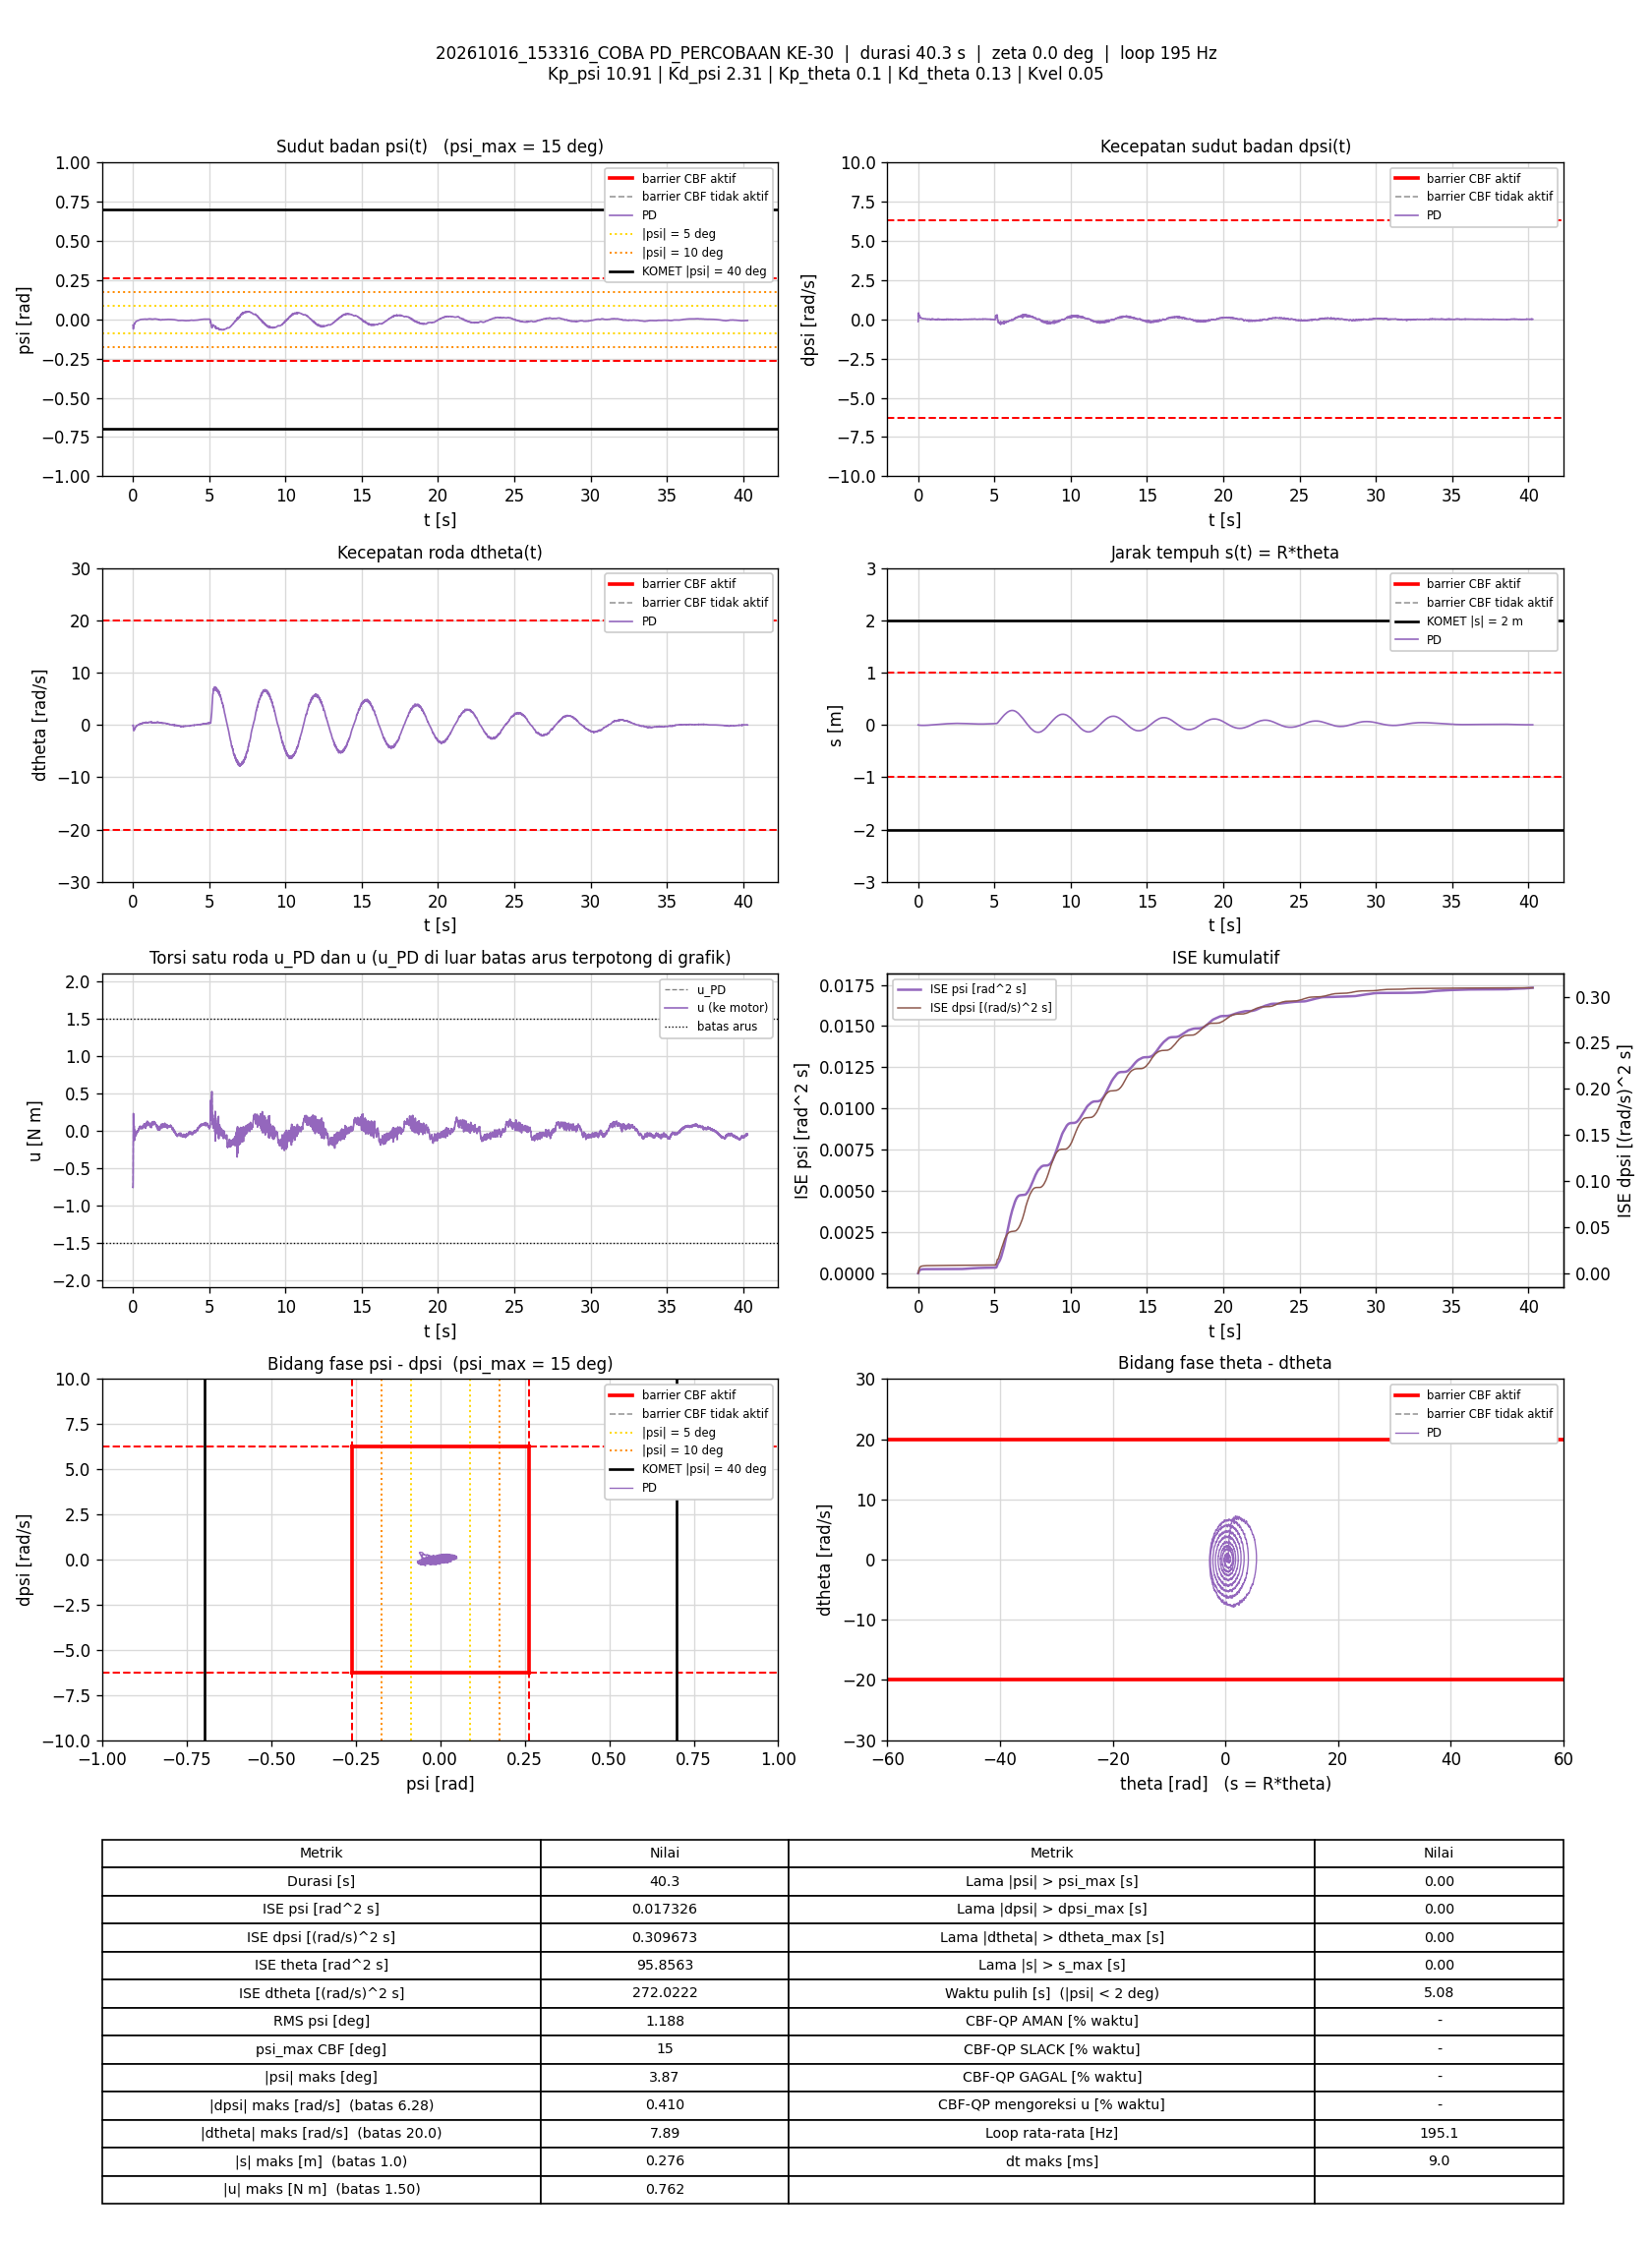

Values plotted in this chart, from the file beside it:
t_s, theta_rad, dtheta_rad_s, psi_rad, dpsi_rad_s, error_theta, error_dtheta, error_psi, error_dpsi, u_PD_Nm, u_Nm, status_cbf, dorong_N, ISE_theta, ISE_dtheta, ISE_psi, ISE_dpsi, Kp_psi, Kd_psi, Kp_theta, Kd_theta, Kvel, Alpha_1, Alpha_2
0.00576, -0.02568, -0.1237, -0.03754, -0.1444, 0.02568, 0.1237, 0.03754, 0.1444, -0.7617, -0.7617, -, 0, 3.7983578e-06, 8.8177397e-05, 8.1159754e-06, 0.00012, 10.91, 2.31, 0.1, 0.13, 0.05, 54.73, 44.85
0.01087, -0.02731, -0.1329, -0.03888, -0.1377, 0.02731, 0.1329, 0.03888, 0.1377, -0.7623, -0.7623, -, 0, 7.6090082e-06, 0.0001784, 1.5838885e-05, 0.0002169, 10.91, 2.31, 0.1, 0.13, 0.05, 54.73, 44.85
0.01572, -0.03627, -0.07528, -0.04717, -0.05217, 0.03627, 0.07528, 0.04717, 0.05217, -0.6485, -0.6485, -, 0, 1.3987996e-05, 0.0002059, 2.6627253e-05, 0.0002301, 10.91, 2.31, 0.1, 0.13, 0.05, 54.73, 44.85
0.02072, -0.04917, -0.05822, -0.05508, 0.1602, 0.04917, 0.05822, 0.05508, -0.1602, -0.2433, -0.2433, -, 0, 2.607241e-05, 0.0002228, 4.1793162e-05, 0.0003584, 10.91, 2.31, 0.1, 0.13, 0.05, 54.73, 44.85
0.02671, -0.06353, -0.09377, -0.06177, 0.3878, 0.06353, 0.09377, 0.06177, -0.3878, 0.2032, 0.2032, -, 0, 5.0281253e-05, 0.0002756, 6.4681676e-05, 0.00126, 10.91, 2.31, 0.1, 0.13, 0.05, 54.73, 44.85
0.03171, -0.07464, -0.4831, -0.05965, 0.4103, 0.07464, 0.4831, 0.05965, -0.4103, 0.2267, 0.2267, -, 0, 7.8139534e-05, 0.001442, 8.24756e-05, 0.002102, 10.91, 2.31, 0.1, 0.13, 0.05, 54.73, 44.85
0.03772, -0.0799, -0.7952, -0.05264, 0.3908, 0.0799, 0.7952, 0.05264, -0.3908, 0.2172, 0.2172, -, 0, 0.0001165, 0.00524, 9.9116646e-05, 0.003019, 10.91, 2.31, 0.1, 0.13, 0.05, 54.73, 44.85
0.04272, -0.08469, -1.045, -0.04708, 0.2653, 0.08469, 1.045, 0.04708, -0.2653, -0.0451, -0.0451, -, 0, 0.0001523, 0.0107, 0.0001102, 0.003371, 10.91, 2.31, 0.1, 0.13, 0.05, 54.73, 44.85
0.04871, -0.08675, -1.073, -0.04262, 0.236, 0.08675, 1.073, 0.04262, -0.236, -0.06794, -0.06794, -, 0, 0.0001974, 0.0176, 0.0001211, 0.003705, 10.91, 2.31, 0.1, 0.13, 0.05, 54.73, 44.85
0.05375, -0.09268, -1.082, -0.04174, 0.2123, 0.09268, 1.082, 0.04174, -0.2123, -0.1149, -0.1149, -, 0, 0.0002407, 0.0235, 0.0001299, 0.003932, 10.91, 2.31, 0.1, 0.13, 0.05, 54.73, 44.85
0.05877, -0.1003, -1.111, -0.04137, 0.2126, 0.1003, 1.111, 0.04137, -0.2126, -0.1148, -0.1148, -, 0, 0.0002912, 0.0297, 0.0001384, 0.004159, 10.91, 2.31, 0.1, 0.13, 0.05, 54.73, 44.85
0.06371, -0.1063, -1.082, -0.04103, 0.229, 0.1063, 1.082, 0.04103, -0.229, -0.06999, -0.06999, -, 0, 0.000347, 0.03548, 0.0001468, 0.004418, 10.91, 2.31, 0.1, 0.13, 0.05, 54.73, 44.85
0.06871, -0.1112, -1.032, -0.04012, 0.2541, 0.1112, 1.032, 0.04012, -0.2541, 0.004005, 0.004005, -, 0, 0.0004088, 0.04081, 0.0001548, 0.004741, 10.91, 2.31, 0.1, 0.13, 0.05, 54.73, 44.85
0.07375, -0.1166, -1.02, -0.03899, 0.2701, 0.1166, 1.02, 0.03899, -0.2701, 0.05435, 0.05435, -, 0, 0.0004773, 0.04605, 0.0001625, 0.005109, 10.91, 2.31, 0.1, 0.13, 0.05, 54.73, 44.85
0.07879, -0.1208, -1.024, -0.03675, 0.264, 0.1208, 1.024, 0.03675, -0.264, 0.06367, 0.06367, -, 0, 0.0005508, 0.05134, 0.0001693, 0.00546, 10.91, 2.31, 0.1, 0.13, 0.05, 54.73, 44.85
0.08387, -0.1229, -1.015, -0.03356, 0.2284, 0.1229, 1.015, 0.03356, -0.2284, 0.01726, 0.01726, -, 0, 0.0006276, 0.05657, 0.000175, 0.005725, 10.91, 2.31, 0.1, 0.13, 0.05, 54.73, 44.85
0.08873, -0.1251, -1.031, -0.03031, 0.1781, 0.1251, 1.031, 0.03031, -0.1781, -0.06583, -0.06583, -, 0, 0.0007037, 0.06174, 0.0001795, 0.005879, 10.91, 2.31, 0.1, 0.13, 0.05, 54.73, 44.85
0.09372, -0.1277, -1.01, -0.02827, 0.1466, 0.1277, 1.01, 0.02827, -0.1466, -0.1139, -0.1139, -, 0, 0.000785, 0.06682, 0.0001835, 0.005986, 10.91, 2.31, 0.1, 0.13, 0.05, 54.73, 44.85
0.09972, -0.1311, -0.9426, -0.02794, 0.1334, 0.1311, 0.9426, 0.02794, -0.1334, -0.1323, -0.1323, -, 0, 0.0008881, 0.07215, 0.0001881, 0.006093, 10.91, 2.31, 0.1, 0.13, 0.05, 54.73, 44.85
0.1048, -0.1348, -0.8436, -0.0283, 0.1341, 0.1348, 0.8436, 0.0283, -0.1341, -0.1221, -0.1221, -, 0, 0.0009806, 0.07577, 0.0001922, 0.006184, 10.91, 2.31, 0.1, 0.13, 0.05, 54.73, 44.85
0.1097, -0.1403, -0.7979, -0.02899, 0.1545, 0.1403, 0.7979, 0.02899, -0.1545, -0.0772, -0.0772, -, 0, 0.001077, 0.0789, 0.0001963, 0.006302, 10.91, 2.31, 0.1, 0.13, 0.05, 54.73, 44.85
0.1147, -0.1446, -0.739, -0.02924, 0.1854, 0.1446, 0.739, 0.02924, -0.1854, -0.001251, -0.001251, -, 0, 0.001182, 0.08163, 0.0002006, 0.006474, 10.91, 2.31, 0.1, 0.13, 0.05, 54.73, 44.85
0.1198, -0.1481, -0.7148, -0.02867, 0.1858, 0.1481, 0.7148, 0.02867, -0.1858, 0.008634, 0.008634, -, 0, 0.001294, 0.08424, 0.0002048, 0.006649, 10.91, 2.31, 0.1, 0.13, 0.05, 54.73, 44.85
0.1247, -0.1503, -0.7212, -0.02653, 0.1739, 0.1503, 0.7212, 0.02653, -0.1739, 0.003514, 0.003514, -, 0, 0.001405, 0.08679, 0.0002083, 0.006798, 10.91, 2.31, 0.1, 0.13, 0.05, 54.73, 44.85
0.1307, -0.1521, -0.7238, -0.02435, 0.1513, 0.1521, 0.7238, 0.02435, -0.1513, -0.02547, -0.02547, -, 0, 0.001542, 0.08991, 0.0002118, 0.006934, 10.91, 2.31, 0.1, 0.13, 0.05, 54.73, 44.85
0.1357, -0.1534, -0.6751, -0.02242, 0.124, 0.1534, 0.6751, 0.02242, -0.124, -0.0613, -0.0613, -, 0, 0.001661, 0.0922, 0.0002143, 0.007012, 10.91, 2.31, 0.1, 0.13, 0.05, 54.73, 44.85
0.1427, -0.1545, -0.6313, -0.0211, 0.1148, 0.1545, 0.6313, 0.0211, -0.1148, -0.06254, -0.06254, -, 0, 0.001828, 0.09499, 0.0002174, 0.007104, 10.91, 2.31, 0.1, 0.13, 0.05, 54.73, 44.85
0.1477, -0.1572, -0.5722, -0.02039, 0.09905, 0.1572, 0.5722, 0.02039, -0.09905, -0.08372, -0.08372, -, 0, 0.001952, 0.09663, 0.0002195, 0.007153, 10.91, 2.31, 0.1, 0.13, 0.05, 54.73, 44.85
0.1527, -0.1597, -0.5626, -0.01995, 0.09932, 0.1597, 0.5626, 0.01995, -0.09932, -0.07732, -0.07732, -, 0, 0.00208, 0.09822, 0.0002215, 0.007202, 10.91, 2.31, 0.1, 0.13, 0.05, 54.73, 44.85
0.1579, -0.1616, -0.496, -0.0199, 0.1048, 0.1616, 0.496, 0.0199, -0.1048, -0.05572, -0.05572, -, 0, 0.002214, 0.09948, 0.0002235, 0.007259, 10.91, 2.31, 0.1, 0.13, 0.05, 54.73, 44.85
0.1627, -0.1642, -0.4767, -0.01981, 0.1082, 0.1642, 0.4767, 0.01981, -0.1082, -0.04453, -0.04453, -, 0, 0.002345, 0.1006, 0.0002255, 0.007316, 10.91, 2.31, 0.1, 0.13, 0.05, 54.73, 44.85
0.1677, -0.1659, -0.4367, -0.01947, 0.1153, 0.1659, 0.4367, 0.01947, -0.1153, -0.0194, -0.0194, -, 0, 0.002482, 0.1015, 0.0002273, 0.007382, 10.91, 2.31, 0.1, 0.13, 0.05, 54.73, 44.85
0.1727, -0.1684, -0.4498, -0.01898, 0.1106, 0.1684, 0.4498, 0.01898, -0.1106, -0.02677, -0.02677, -, 0, 0.002624, 0.1026, 0.0002291, 0.007443, 10.91, 2.31, 0.1, 0.13, 0.05, 54.73, 44.85
0.1777, -0.1697, -0.4332, -0.018, 0.1072, 0.1697, 0.4332, 0.018, -0.1072, -0.02206, -0.02206, -, 0, 0.002768, 0.1035, 0.0002308, 0.007501, 10.91, 2.31, 0.1, 0.13, 0.05, 54.73, 44.85
0.1827, -0.1709, -0.4094, -0.01714, 0.1034, 0.1709, 0.4094, 0.01714, -0.1034, -0.0183, -0.0183, -, 0, 0.002914, 0.1043, 0.0002322, 0.007554, 10.91, 2.31, 0.1, 0.13, 0.05, 54.73, 44.85
0.1878, -0.1716, -0.3863, -0.01618, 0.09292, 0.1716, 0.3863, 0.01618, -0.09292, -0.02923, -0.02923, -, 0, 0.003064, 0.1051, 0.0002336, 0.007598, 10.91, 2.31, 0.1, 0.13, 0.05, 54.73, 44.85
0.1927, -0.1728, -0.3872, -0.01521, 0.07947, 0.1728, 0.3872, 0.01521, -0.07947, -0.04999, -0.04999, -, 0, 0.00321, 0.1058, 0.0002347, 0.007629, 10.91, 2.31, 0.1, 0.13, 0.05, 54.73, 44.85
0.1977, -0.1729, -0.3352, -0.01447, 0.07374, 0.1729, 0.3352, 0.01447, -0.07374, -0.04835, -0.04835, -, 0, 0.00336, 0.1064, 0.0002358, 0.007656, 10.91, 2.31, 0.1, 0.13, 0.05, 54.73, 44.85
0.2029, -0.1745, -0.3424, -0.01403, 0.06521, 0.1745, 0.3424, 0.01403, -0.06521, -0.06439, -0.06439, -, 0, 0.003517, 0.107, 0.0002368, 0.007678, 10.91, 2.31, 0.1, 0.13, 0.05, 54.73, 44.85
0.2087, -0.1749, -0.2949, -0.0136, 0.06308, 0.1749, 0.2949, 0.0136, -0.06308, -0.05848, -0.05848, -, 0, 0.003694, 0.1075, 0.0002378, 0.007701, 10.91, 2.31, 0.1, 0.13, 0.05, 54.73, 44.85
0.2138, -0.1759, -0.2687, -0.01324, 0.06095, 0.1759, 0.2687, 0.01324, -0.06095, -0.05622, -0.05622, -, 0, 0.003851, 0.1079, 0.0002387, 0.00772, 10.91, 2.31, 0.1, 0.13, 0.05, 54.73, 44.85
0.2187, -0.1771, -0.2605, -0.01299, 0.05988, 0.1771, 0.2605, 0.01299, -0.05988, -0.05497, -0.05497, -, 0, 0.004007, 0.1082, 0.0002396, 0.007738, 10.91, 2.31, 0.1, 0.13, 0.05, 54.73, 44.85
0.2238, -0.1778, -0.2355, -0.01277, 0.05961, 0.1778, 0.2355, 0.01277, -0.05961, -0.04996, -0.04996, -, 0, 0.004166, 0.1085, 0.0002404, 0.007756, 10.91, 2.31, 0.1, 0.13, 0.05, 54.73, 44.85
0.2287, -0.1788, -0.2212, -0.01263, 0.06041, 0.1788, 0.2212, 0.01263, -0.06041, -0.04487, -0.04487, -, 0, 0.004325, 0.1087, 0.0002412, 0.007774, 10.91, 2.31, 0.1, 0.13, 0.05, 54.73, 44.85
0.2337, -0.1797, -0.2041, -0.01253, 0.06001, 0.1797, 0.2041, 0.01253, -0.06001, -0.04255, -0.04255, -, 0, 0.004486, 0.1089, 0.000242, 0.007792, 10.91, 2.31, 0.1, 0.13, 0.05, 54.73, 44.85
0.2388, -0.1807, -0.1942, -0.01237, 0.06308, 0.1807, 0.1942, 0.01237, -0.06308, -0.03253, -0.03253, -, 0, 0.004651, 0.1091, 0.0002427, 0.007812, 10.91, 2.31, 0.1, 0.13, 0.05, 54.73, 44.85
0.2448, -0.182, -0.2003, -0.01224, 0.06255, 0.182, 0.2003, 0.01224, -0.06255, -0.03331, -0.03331, -, 0, 0.00485, 0.1094, 0.0002436, 0.007836, 10.91, 2.31, 0.1, 0.13, 0.05, 54.73, 44.85
0.2497, -0.1822, -0.1576, -0.012, 0.06321, 0.1822, 0.1576, 0.012, -0.06321, -0.02366, -0.02366, -, 0, 0.005014, 0.1095, 0.0002444, 0.007855, 10.91, 2.31, 0.1, 0.13, 0.05, 54.73, 44.85
0.2547, -0.1829, -0.145, -0.01185, 0.06641, 0.1829, 0.145, 0.01185, -0.06641, -0.01307, -0.01307, -, 0, 0.005181, 0.1096, 0.0002451, 0.007877, 10.91, 2.31, 0.1, 0.13, 0.05, 54.73, 44.85
0.2597, -0.183, -0.1182, -0.01157, 0.06628, 0.183, 0.1182, 0.01157, -0.06628, -0.006745, -0.006745, -, 0, 0.005349, 0.1097, 0.0002457, 0.007899, 10.91, 2.31, 0.1, 0.13, 0.05, 54.73, 44.85
0.2657, -0.1841, -0.147, -0.01104, 0.06548, 0.1841, 0.147, 0.01104, -0.06548, -0.006768, -0.006768, -, 0, 0.005552, 0.1098, 0.0002465, 0.007925, 10.91, 2.31, 0.1, 0.13, 0.05, 54.73, 44.85
0.2707, -0.1839, -0.1138, -0.01062, 0.05695, 0.1839, 0.1138, 0.01062, -0.05695, -0.01748, -0.01748, -, 0, 0.005722, 0.1099, 0.000247, 0.007941, 10.91, 2.31, 0.1, 0.13, 0.05, 54.73, 44.85
0.2757, -0.185, -0.1412, -0.01027, 0.05335, 0.185, 0.1412, 0.01027, -0.05335, -0.02566, -0.02566, -, 0, 0.005893, 0.11, 0.0002475, 0.007956, 10.91, 2.31, 0.1, 0.13, 0.05, 54.73, 44.85
0.2807, -0.1848, -0.104, -0.01005, 0.05162, 0.1848, 0.104, 0.01005, -0.05162, -0.02244, -0.02244, -, 0, 0.006063, 0.11, 0.0002481, 0.007969, 10.91, 2.31, 0.1, 0.13, 0.05, 54.73, 44.85
0.2857, -0.1858, -0.1147, -0.009953, 0.05588, 0.1858, 0.1147, 0.009953, -0.05588, -0.01299, -0.01299, -, 0, 0.006236, 0.1101, 0.0002485, 0.007985, 10.91, 2.31, 0.1, 0.13, 0.05, 54.73, 44.85
0.2907, -0.1862, -0.1016, -0.009879, 0.05402, 0.1862, 0.1016, 0.009879, -0.05402, -0.01483, -0.01483, -, 0, 0.006409, 0.1101, 0.000249, 0.007999, 10.91, 2.31, 0.1, 0.13, 0.05, 54.73, 44.85
0.2957, -0.1865, -0.08581, -0.009736, 0.05402, 0.1865, 0.08581, 0.009736, -0.05402, -0.01123, -0.01123, -, 0, 0.006583, 0.1102, 0.0002495, 0.008014, 10.91, 2.31, 0.1, 0.13, 0.05, 54.73, 44.85
0.301, -0.1865, -0.06988, -0.009473, 0.05349, 0.1865, 0.06988, 0.009473, -0.05349, -0.007526, -0.007526, -, 0, 0.006766, 0.1102, 0.00025, 0.008029, 10.91, 2.31, 0.1, 0.13, 0.05, 54.73, 44.85
0.3067, -0.1864, -0.06294, -0.009046, 0.04949, 0.1864, 0.06294, 0.009046, -0.04949, -0.0112, -0.0112, -, 0, 0.006966, 0.1102, 0.0002504, 0.008043, 10.91, 2.31, 0.1, 0.13, 0.05, 54.73, 44.85
0.3117, -0.1865, -0.05649, -0.008596, 0.04936, 0.1865, 0.05649, 0.008596, -0.04936, -0.005757, -0.005757, -, 0, 0.00714, 0.1102, 0.0002508, 0.008055, 10.91, 2.31, 0.1, 0.13, 0.05, 54.73, 44.85
... 7,798 more rows
